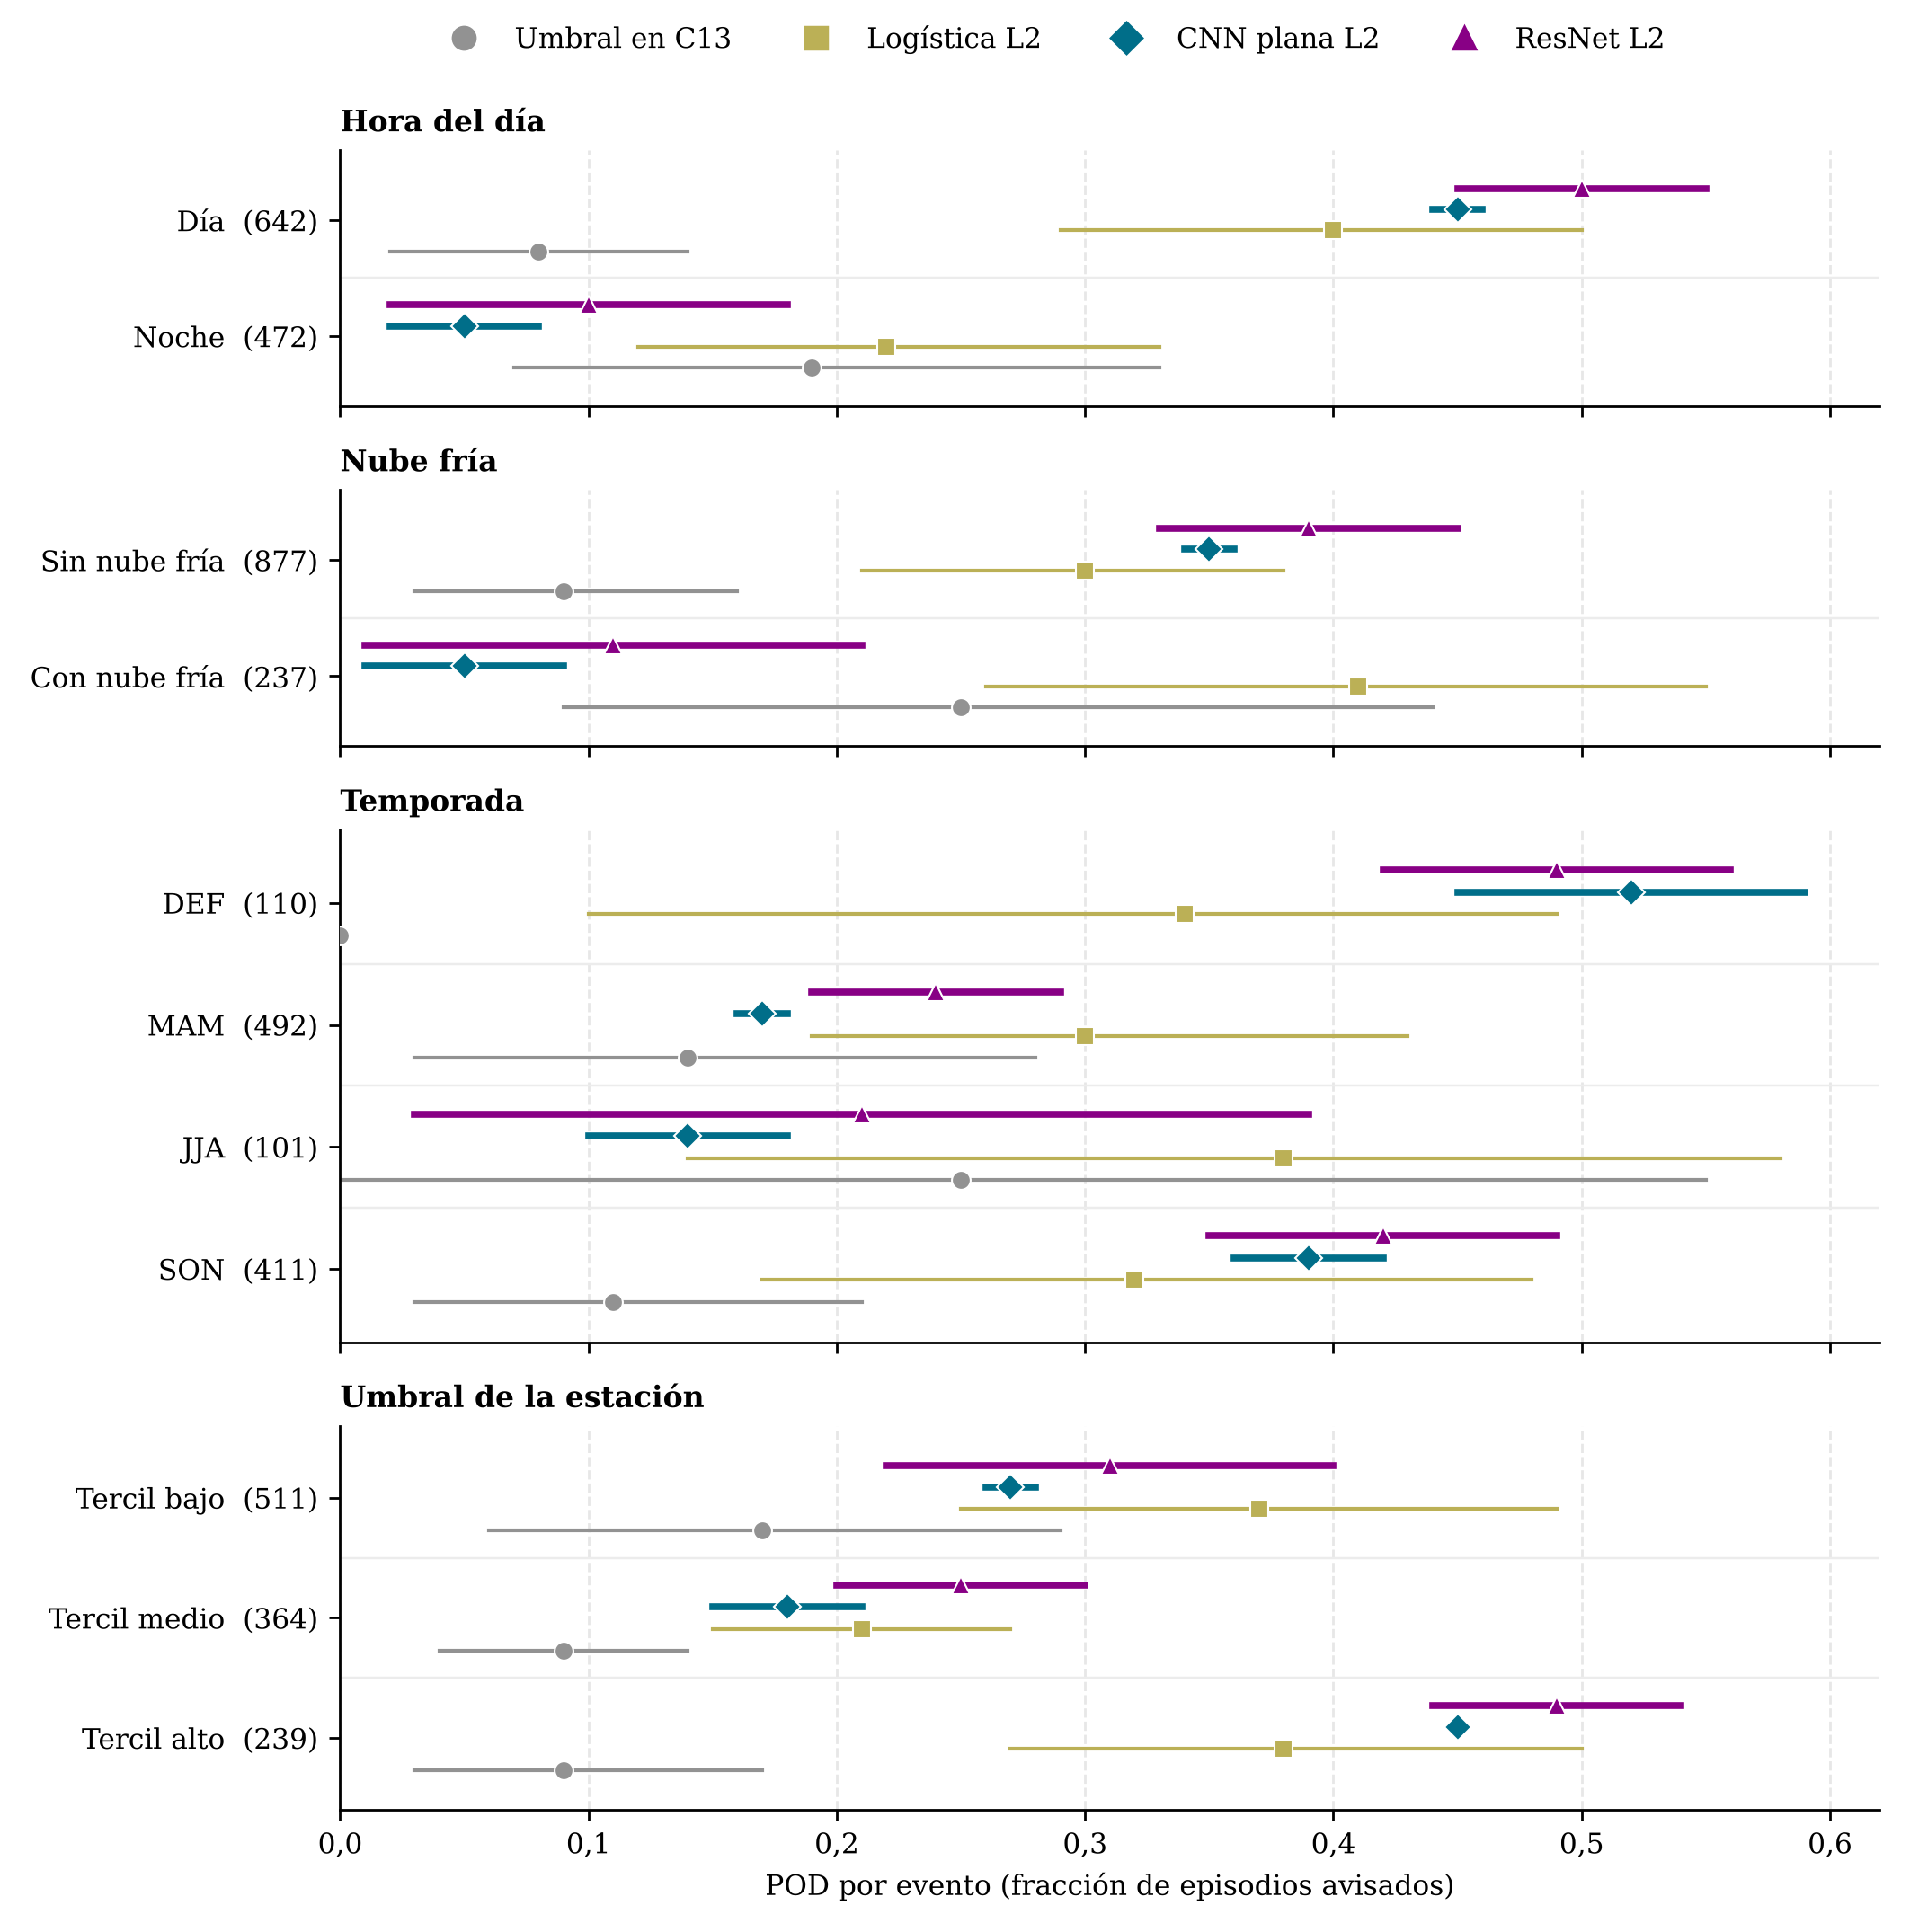

This figure's Python source:
"""Figura 5.4. POD por evento en prueba por estrato (umbral en C13, logística L2 y las dos redes con L = 2).
Barras finas: IC 95 % por bootstrap de días (umbral y logística); gruesas: DE entre semillas (redes).
Valores de la tabla de POD por estrato del Anexo D (salida de modelo/21-analisis_errores.ipynb)."""
from pathlib import Path; import sys
RAIZ = Path(__file__).resolve().parents[1]
sys.path.insert(0, str(RAIZ / "src"))
from paleta import PALETA, ROL

import matplotlib.pyplot as plt
from matplotlib.lines import Line2D

plt.rcParams.update({"font.family": "DejaVu Serif", "font.size": 9})
SALIDA = Path(__file__).with_suffix(".png")
MOD = [("Umbral en C13", PALETA["wi-grey"], "o"), ("Logística L2", PALETA["wi-ocher"], "s"),
       ("CNN plana L2", PALETA["wwu-blue"], "D"), ("ResNet L2", PALETA["wi-purple"], "^")]
# por categoría: (nombre, episodios, [(valor, (inf, sup) o ± DE)] × 4 modelos)
E = {"Hora del día": [("Día", 642, [(0.08, (0.02, 0.14)), (0.40, (0.29, 0.50)), (0.45, 0.01), (0.50, 0.05)]),
                      ("Noche", 472, [(0.19, (0.07, 0.33)), (0.22, (0.12, 0.33)), (0.05, 0.03), (0.10, 0.08)])],
     "Nube fría": [("Sin nube fría", 877, [(0.09, (0.03, 0.16)), (0.30, (0.21, 0.38)), (0.35, 0.01), (0.39, 0.06)]),
                   ("Con nube fría", 237, [(0.25, (0.09, 0.44)), (0.41, (0.26, 0.55)), (0.05, 0.04), (0.11, 0.10)])],
     "Temporada": [("DEF", 110, [(0.00, None), (0.34, (0.10, 0.49)), (0.52, 0.07), (0.49, 0.07)]),
                   ("MAM", 492, [(0.14, (0.03, 0.28)), (0.30, (0.19, 0.43)), (0.17, 0.01), (0.24, 0.05)]),
                   ("JJA", 101, [(0.25, (0.00, 0.55)), (0.38, (0.14, 0.58)), (0.14, 0.04), (0.21, 0.18)]),
                   ("SON", 411, [(0.11, (0.03, 0.21)), (0.32, (0.17, 0.48)), (0.39, 0.03), (0.42, 0.07)])],
     "Umbral de la estación": [("Tercil bajo", 511, [(0.17, (0.06, 0.29)), (0.37, (0.25, 0.49)), (0.27, 0.01), (0.31, 0.09)]),
                               ("Tercil medio", 364, [(0.09, (0.04, 0.14)), (0.21, (0.15, 0.27)), (0.18, 0.03), (0.25, 0.05)]),
                               ("Tercil alto", 239, [(0.09, (0.03, 0.17)), (0.38, (0.27, 0.50)), (0.45, 0.00), (0.49, 0.05)])]}
fig, axs = plt.subplots(4, 1, figsize=(8.5, 8.6), sharex=True, gridspec_kw={"height_ratios": [2, 2, 4, 3]})
OFF = [-0.27, -0.09, 0.09, 0.27]
for ax, (tit, cats) in zip(axs, E.items()):
    for i, (nom, n, vals) in enumerate(cats):
        y = len(cats) - 1 - i
        for (v, u), (mlab, c, mk), o in zip(vals, MOD, OFF):
            if isinstance(u, tuple): ax.plot(u, [y + o] * 2, color=c, lw=1.2)
            elif u: ax.plot([v - u, v + u], [y + o] * 2, color=c, lw=2.2)
            ax.plot(v, y + o, mk, ms=6, color=c, mec="white", mew=0.6, zorder=3)
    ax.set_yticks(range(len(cats))); ax.set_yticklabels([f"{c[0]}  ({c[1]})" for c in cats][::-1])
    ax.set_ylim(-0.6, len(cats) - 0.4)
    ax.set_title(tit, loc="left", fontsize=9.5, fontweight="bold")
    for s in ["top", "right"]: ax.spines[s].set_visible(False)
    ax.xaxis.grid(True, ls="--", alpha=0.3); ax.set_axisbelow(True)
    for b in range(len(cats) - 1): ax.axhline(b + 0.5, color="#ececec", lw=0.7)
axs[-1].set_xlim(0, 0.62); axs[-1].set_xlabel("POD por evento (fracción de episodios avisados)")
axs[-1].xaxis.set_major_formatter(plt.FuncFormatter(lambda v, _: f"{v:.1f}".replace(".", ",")))
fig.legend(handles=[Line2D([], [], marker=mk, ls="", color=c, ms=7, label=l) for l, c, mk in MOD],
           loc="upper center", ncol=4, frameon=False, bbox_to_anchor=(0.55, 1.0))
fig.tight_layout(rect=(0, 0, 1, 0.96)); fig.savefig(SALIDA, dpi=250)
print("ok", SALIDA.name)
